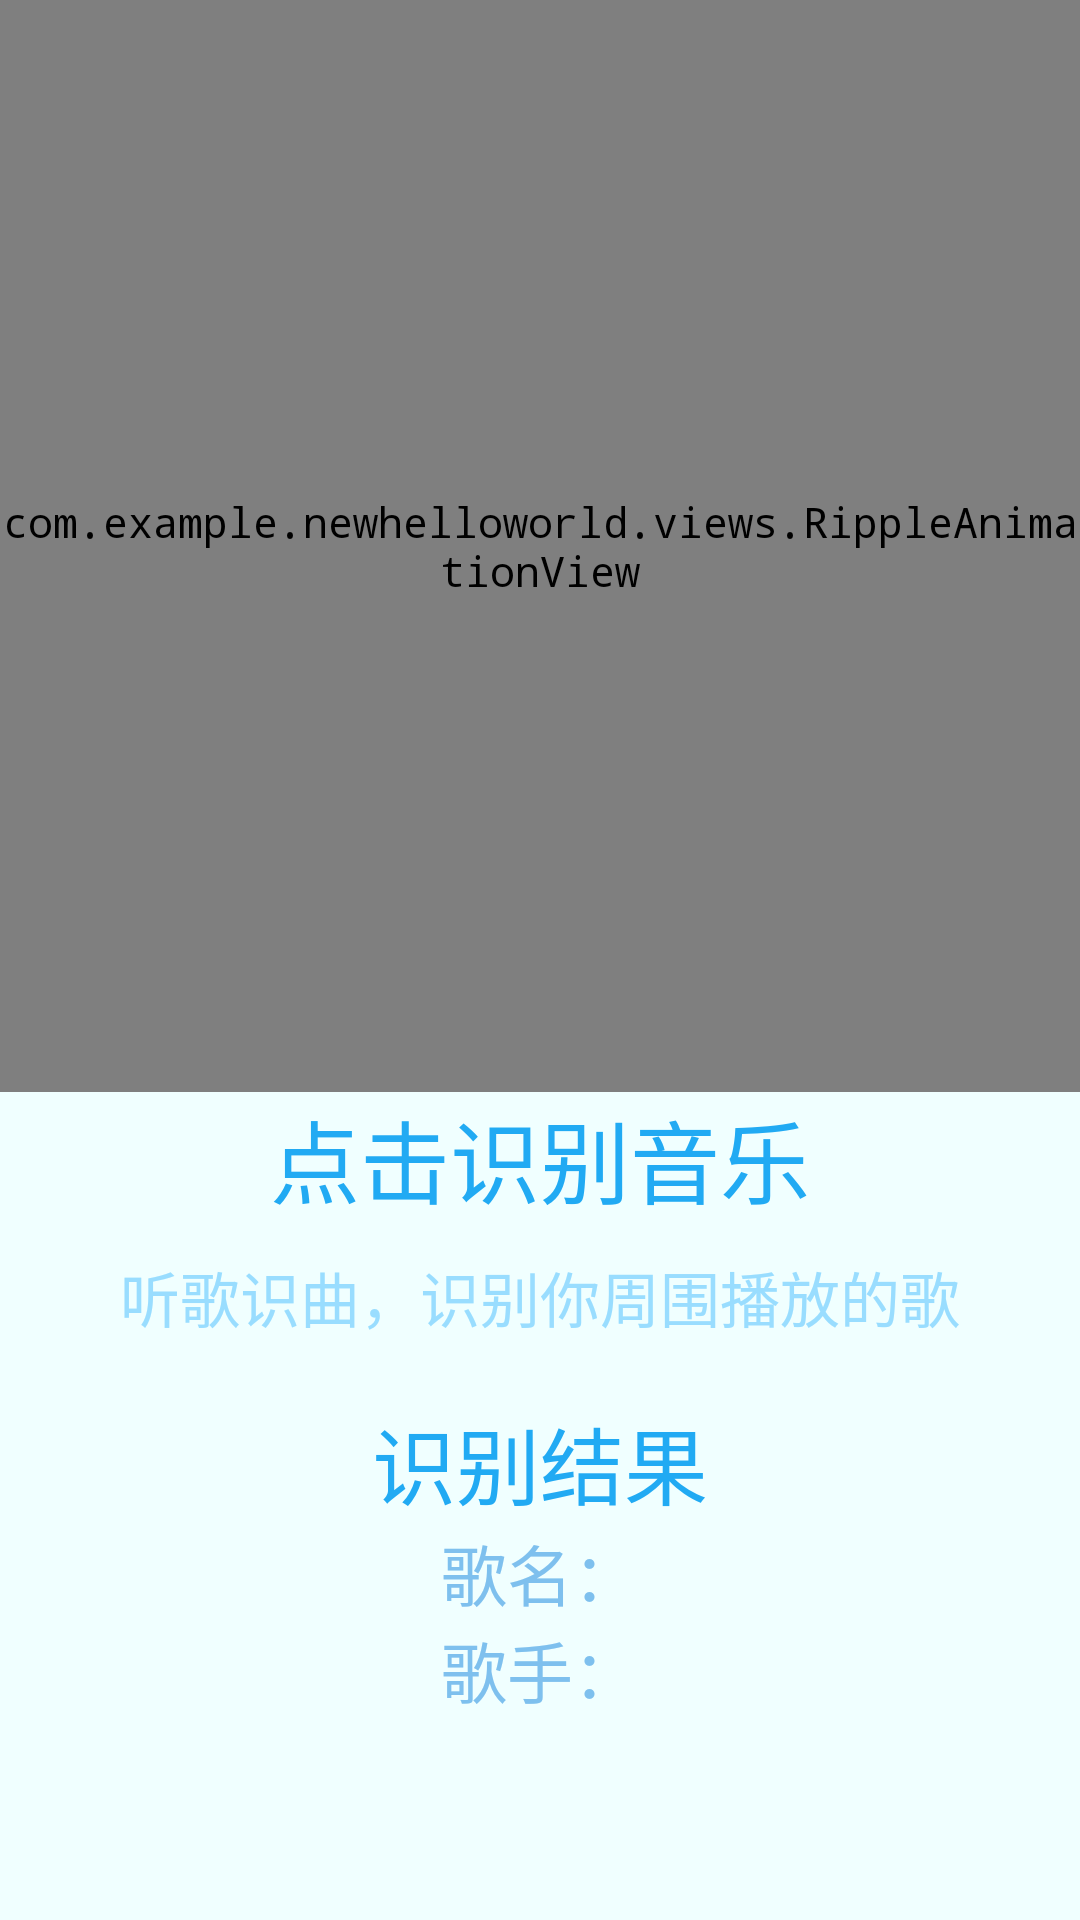

Produce the Android XML layout that renders to this screen, including the resource entries it uses.
<!-- AndroidManifest.xml: activity theme Theme.NewHelloWorld.NoActionBar -->
<!-- res/layout/activity_recognize.xml -->
<?xml version="1.0" encoding="utf-8"?>
<LinearLayout xmlns:android="http://schemas.android.com/apk/res/android"
    xmlns:app="http://schemas.android.com/apk/res-auto"
    android:layout_width="match_parent"
    android:layout_height="match_parent"
    android:background="@color/background"
    android:orientation="vertical">

    <com.example.newhelloworld.views.RippleAnimationView
        android:id="@+id/layout_RippleAnimation"
        android:layout_width="match_parent"
        android:layout_height="364dp"
        android:layout_gravity="center|center_horizontal"
        android:foregroundGravity="center_vertical|center_horizontal"
        android:gravity="center_horizontal"
        app:ripple_anim_amount="5"
        app:ripple_anim_color="#B27ECEEE"
        app:ripple_anim_duration="2500"
        app:ripple_anim_radius="@dimen/rippleRadius"
        app:ripple_anim_scale="6"
        app:ripple_anim_type="fillRipple">

        <ImageView
            android:id="@+id/recognize"
            android:layout_width="135dp"
            android:layout_height="130dp"
            android:layout_centerInParent="true"
            android:foregroundGravity="center_vertical|center_horizontal"
            android:src="@mipmap/music" />

        <ImageButton
            android:id="@+id/back_recog"
            android:layout_width="50dp"
            android:layout_height="50dp"
            android:layout_alignParentStart="true"
            android:layout_alignParentTop="true"
            android:layout_alignParentEnd="true"
            android:layout_alignParentBottom="true"
            android:layout_marginStart="16dp"
            android:layout_marginTop="19dp"
            android:layout_marginEnd="344dp"
            android:layout_marginBottom="301dp"
            android:background="#00FFFFFF"
            android:rotationY="-180"
            android:scaleType="fitCenter"
            app:srcCompat="@drawable/goto_right" />

    </com.example.newhelloworld.views.RippleAnimationView>

    <TextView
        android:layout_width="match_parent"
        android:layout_height="wrap_content"
        android:gravity="center"
        android:text="点击识别音乐"
        android:textColor="#21AAF3"
        android:textSize="30sp" />

    <TextView
        android:layout_width="match_parent"
        android:layout_height="wrap_content"
        android:layout_marginTop="10dp"
        android:gravity="center"
        android:text="听歌识曲，识别你周围播放的歌"
        android:textColor="#C680D3FF"
        android:textSize="20sp" />

    <LinearLayout
        android:layout_width="match_parent"
        android:layout_height="317dp"
        android:layout_marginTop="20dp"
        android:orientation="vertical">

        <TextView
            android:id="@+id/result"
            android:layout_width="match_parent"
            android:layout_height="wrap_content"
            android:foregroundGravity="center"
            android:gravity="center"
            android:text="识别结果"
            android:textColor="#21AAF3"
            android:textSize="28sp" />

        <TextView
            android:id="@+id/songName"
            android:layout_width="match_parent"
            android:layout_height="wrap_content"
            android:layout_gravity="center"
            android:layout_marginLeft="0dp"
            android:gravity="center"
            android:text="歌名："
            android:textColor="@color/primary"
            android:textSize="22sp"
            app:emojiCompatEnabled="false" />

        <TextView
            android:id="@+id/singer"
            android:layout_width="match_parent"
            android:layout_height="wrap_content"
            android:layout_marginLeft="0dp"
            android:gravity="center"
            android:text="歌手："
            android:textColor="@color/primary"
            android:textSize="22sp" />
    </LinearLayout>

</LinearLayout>
<!-- resources referenced by this layout -->
<resources>
  <color name="background">#F0FFFF</color>
  <color name="primary">#7EC0EE</color>
  <dimen name="rippleRadius">32dp</dimen>
  <!-- drawable goto_right (drawable) -->
  <vector android:height="24dp"
      android:viewportHeight="24" android:viewportWidth="24"
      android:width="24dp" xmlns:android="http://schemas.android.com/apk/res/android">
      <path android:fillColor="#7EC0EE" android:pathData="M10,6L8.59,7.41 13.17,12l-4.58,4.59L10,18l6,-6z"/>
  </vector>
  <!-- mipmap music: png bitmap (mipmap-hdpi, 3643 bytes) -->
  <style name="Theme.NewHelloWorld.NoActionBar">
          <item name="windowActionBar">false</item>
          <item name="windowNoTitle">true</item>
      </style>
</resources>
